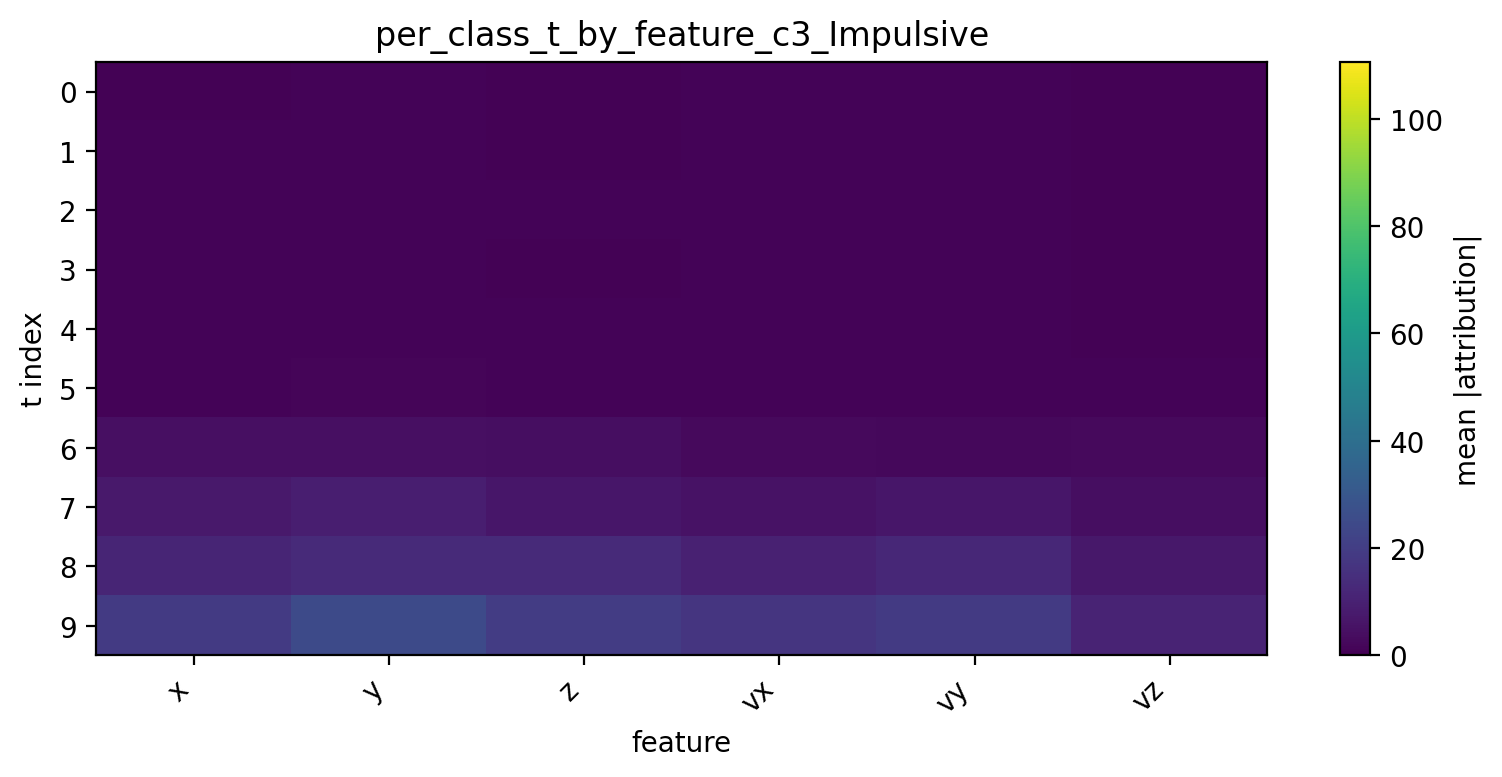

The data file committed next to this chart (first rows):
t, x, y, z, vx, vy, vz
0, 0.7661, 1.008, 0.6238, 0.9274, 0.925, 0.614
1, 0.8983, 1.052, 0.8028, 1.021, 1.145, 0.6652
2, 0.9362, 1.096, 0.8736, 1.07, 1.197, 0.7031
3, 0.8881, 1.136, 0.845, 1.048, 1.073, 0.7253
4, 0.9411, 1.285, 0.8674, 1.074, 1.003, 0.802
5, 1.077, 1.649, 1.044, 1.129, 0.9287, 0.9223
6, 4.663, 4.694, 3.928, 3.003, 2.457, 2.623
7, 7.418, 9.441, 6.679, 5.345, 6.542, 4.055
8, 11.25, 13.31, 13.03, 10.25, 12.27, 7.131
9, 18.9, 24.68, 19.46, 17, 18.99, 10.95
